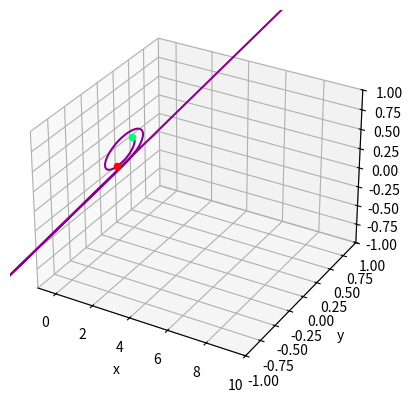

Write Python code to recreate this figure.
import numpy as np
import matplotlib.pyplot as plt
import matplotlib
from scipy.integrate import odeint
import scipy
from mpl_toolkits import mplot3d

# MODE LIST
# 1 = generate a list of trajectories that come within proximity
# 2 = plot an individual trajectory traced backward from point of interest
# 3 = generate phase space diagram
mode = 2
#contourplot = True # determines whether scatter (False) or contour (True) plot

# Value for 1 au (astronomical unit) in meters
au = 1.496*10**11
msolar = 1.98847*10**30 # mass of the sun in kg
G = 6.6743*10**(-11) # value for gravitational constant in SI units

# Location of the sun in [x,y,z] - usually this will be at 0, but this makes it flexible just in case
# Second line is location of the point of interest in the same format (which is, generally, where we want IBEX to be)
sunpos = np.array([0,0,0])
ibexpos = np.array([-.866*au, .5*au, 0])

# INITIAL CONDITIONS for both position and velocity (in SI units - m and m/s)
ttotal = 7000000000
tstep = 10000
if mode==1:
    t = np.arange(0, ttotal, tstep)
if mode==2:
    t = np.arange(6246000000, 0, -tstep)
tscale = int(.7*ttotal/tstep)
#tscale = 0


yres = au/300
zres = au/2
yics = np.arange(.205*au, .265*au, yres)
#yics = np.array([.2913*au])
zics = np.arange(1*au, 20*au, zres)
xic = 1000*au

vxres = 400
vyres = 5
vxics = np.arange(-29000, -23000, vxres)
#vyics = np.arange(-25, 0, vyres)
vyics = np.array([0])
vx0 = -26000
vy0 = 0
vz0 = 0

# Initial Conditions for orbit starting at point of interest
xstart = ibexpos[0]
ystart = ibexpos[1]
zstart = ibexpos[2]
#vxstart = np.arange(-50000, 10000, 1200)
#vystart = np.arange(-35000, 0000, 1000)
vxstart = np.arange(-25000, 25000, 1000)
vystart = np.arange(-5000, 45000, 1200)
#vxstart = np.arange(-50000, 20000, 3000)
#vystart = np.arange(-50000, 50000, 3000)
vzstart = 0
if mode==3:
    #startt = 5598410000
    startt = 6246000000
    t = np.arange(startt, 4000000000, -tstep)



def radPressure(t):
    # dummy function to model radiation pressure
    # takes the time as input and returns the radiation pressure function at that time
    #return (np.sin(2*np.pi*(t/347000000)))**2 + .5
    #return .7
    return 0


# extra radiation pressure functions for overlayed plots
def rp2(t):
    return .7

def rp3(t):
    return (np.sin(2*np.pi*(t/347000000)))**2

def rp4(t):
    return .5 + (np.sin(2*np.pi*(t/347000000)))**2

def dr_dt(x,t,rp):
    # integrating differential equation for gravitational force. x[0:2] = x,y,z and x[3:5] = vx,vy,vz
    # dx0-2 = vx, vy, and vz, dx3-5 = ax, ay, and az
    r = np.sqrt((sunpos[0]-x[0])**2 + (sunpos[1]-x[1])**2 + (sunpos[2]-x[2])**2)
    dx0 = x[3]
    dx1 = x[4]
    dx2 = x[5]
    dx3 = (msolar*G/(r**3))*(sunpos[0]-x[0])*(1-rp(t))
    dx4 = (msolar*G/(r**3))*(sunpos[1]-x[1])*(1-rp(t))
    dx5 = (msolar*G/(r**3))*(sunpos[2]-x[2])*(1-rp(t))
    return [dx0, dx1, dx2, dx3, dx4, dx5]


# velocity scanning code
if mode==1:
    trajs = np.zeros((t.size,6,yics.size*vxics.size*vyics.size))
    storeyic = np.array([])
    storevxic = np.array([])
    storevyic = np.array([])
    storefinalvx = np.array([])
    storefinalvy = np.array([])
    storet = np.array([])
    for i in range(yics.size):
        for j in range(vxics.size):
            for q in range(vyics.size):
                init = [xic, yics[i], 0, vxics[j], vyics[q], vz0]
                trajs[:,:,(i)*(vxics.size * vyics.size) + (j)*vyics.size + (q)] = odeint(dr_dt, init, t, args=(rp3,))
                for k in range(t.size - tscale):
                    rnew = np.sqrt((trajs[k+tscale,0,(i)*(vxics.size * vyics.size) + (j)*vyics.size + (q)]-ibexpos[0])**2 
                    + (trajs[k+tscale,1,(i)*(vxics.size * vyics.size) + (j)*vyics.size + (q)]-ibexpos[1])**2 
                    + (trajs[k+tscale,2,(i)*(vxics.size * vyics.size) + (j)*vyics.size + (q)]-ibexpos[2])**2)
                    rold = np.sqrt((trajs[k+tscale-1,0,(i)*(vxics.size * vyics.size) + (j)*vyics.size + (q)]-ibexpos[0])**2 
                    + (trajs[k+tscale-1,1,(i)*(vxics.size * vyics.size) + (j)*vyics.size + (q)]-ibexpos[1])**2 
                    + (trajs[k+tscale-1,2,(i)*(vxics.size * vyics.size) + (j)*vyics.size + (q)]-ibexpos[2])**2)
                    thresh = .01*au
                    if rnew >= thresh and rold < thresh:
                        print(trajs[k+tscale-1,:,(i)*(vxics.size * vyics.size) + (j)*vyics.size + (q)])
                        print(t[k+tscale-1])
                        print(yics[i])
                        print(vxics[j])
                        print(vyics[q])
                        storeyic = np.append(storeyic, [yics[i]])
                        storevxic = np.append(storevxic, [vxics[j]])
                        storevyic = np.append(storevyic, [vyics[q]])
                        storefinalvx = np.append(storefinalvx, [trajs[k+tscale-1, 3, (i)*(vxics.size * vyics.size) + (j)*vyics.size + (q)]])
                        storefinalvy = np.append(storefinalvy, [trajs[k+tscale-1, 4, (i)*(vxics.size * vyics.size) + (j)*vyics.size + (q)]])
                        storet = np.append(storet, t[k+tscale-1])
                        print('-------------------------')


# code for tracking phase space at distance of x = 100 au away
if mode==3:
    farvx = np.array([])
    farvy = np.array([])
    fart = np.array([])
    maxwcolor = np.array([])
    backtraj = np.zeros((t.size, 6, vxstart.size*vystart.size))
    for i in range(vxstart.size):
        for j in range(vystart.size):
            init = [xstart, ystart, zstart, vxstart[i], vystart[j], vzstart]
            # calculating trajectories for each initial condition in phase space given
            backtraj[:,:,(i)*vystart.size + (j)] = odeint(dr_dt, init, t, args=(rp4,))
            for k in range(t.size):
                if backtraj[k,0,(i)*vystart.size + (j)] >= 100*au and backtraj[k-1,0,(i)*vystart.size + (j)] <= 100*au:
                    print(backtraj[k-1,:,(i)*vystart.size + (j)])
                    print(t[k-1])
                    # radius in paper given to be 14 km/s
                    # only saving initial conditions corresponding to points that lie within this Maxwellian at x = 100 au
                    #if backtraj[k-1,3,(i)*vystart.size + (j)] <= -22000 and backtraj[k-1,3,(i)*vystart.size + (j)] >= -40000 and backtraj[k-1,4,(i)*vystart.size + (j)] <= 14000 and backtraj[k-1,4,(i)*vystart.size + (j)] >= -14000:
                    if np.sqrt((backtraj[k-1,3,(i)*vystart.size + (j)]+26000)**2 + (backtraj[k-1,4,(i)*vystart.size + (j)])**2) <= 14000:
                        farvx = np.append(farvx, [backtraj[0,3,(i)*vystart.size + (j)]])
                        farvy = np.append(farvy, [backtraj[0,4,(i)*vystart.size + (j)]])
                        fart = np.append(fart, [startt - t[k-1]])
                        # calculating value of phase space density based on the value at the crossing of x = 100 au
                        maxwcolor = np.append(maxwcolor, [np.exp(-((backtraj[k-1,3,(i)*vystart.size + (j)]+26000)**2 + backtraj[k-1,4,(i)*vystart.size + (j)]**2)/(5327)**2)])



# single trajectory plotting code
if mode==2:
    init = [ibexpos[0], ibexpos[1], ibexpos[2], -12000, 000, 0]
    singletraj = odeint(dr_dt, init, t, args=(rp4,))
    for k in range(t.size):
            if singletraj[k,0] >= 100*au:
                print(singletraj[k-1,:])
                print(t[k-1])
                break

print('Finished')

if mode==2:
    zer = [0]
    fig3d = plt.figure()
    ax3d = plt.axes(projection='3d')
    ax3d.plot3D(singletraj[:,0]/au, singletraj[:,1]/au, singletraj[:,2]/au, 'darkmagenta')
    #ax3d.plot3D(trajs[:,0,1], trajs[:,1,1], trajs[:,2,1], 'gold', linestyle='--')
    #ax3d.plot3D(trajs[:,0,2], trajs[:,1,2], trajs[:,2,2], 'forestgreen', linestyle=':')
    #ax3d.plot3D(trajs[:,0,3], trajs[:,1,3], trajs[:,2,3], 'firebrick', linestyle='-.')
    ax3d.scatter3D(zer,zer,zer,c='red')
    ax3d.scatter3D([ibexpos[0]/au],[ibexpos[1]/au],[ibexpos[2]/au], c='springgreen')
    ax3d.set_xlabel("x")
    ax3d.set_ylabel("y")
    ax3d.set_zlabel("z")
    ax3d.set_xlim3d(left = -1, right = 10)
    ax3d.set_ylim3d(bottom = -1, top = 1)
    ax3d.set_zlim3d(bottom = -1, top = 1)
    plt.show()
if mode==1:
    attribs = np.vstack((storefinalvx, storefinalvy, storet))
    print(attribs.size)
    attribs = attribs[:, attribs[2,:].argsort()]
    vxtot = 0
    vytot = 0
    ttot = 0
    count = 0
    for i in range (storet.size):
        print(i, '|', attribs[0,i], '|', attribs[1,i], '|', attribs[2,i])
        if storefinalvy[i]<0:
            vxtot = vxtot + storefinalvx[i]
            vytot = vytot + storefinalvy[i]
            ttot = ttot + storet[i]
            count = count + 1

    vxavg = vxtot/count
    vyavg = vytot/count
    tavg = ttot/count
    print('~~~~~~~~~~~~~~~~~~~~~')
    print(vxavg, '||', vyavg, '||', tavg)

if mode==3:
    # writing data to a file - need to change each time or it will overwrite previous file
    file = open("C:/Users/lucas/OneDrive/Documents/Dartmouth/HSResearch/datafiles/p5s2_meddownwind_attractive_ind.txt", 'w')
    #file = open("/Users/ldyke/Desktop/Dartmouth/HSResearch/Code/Kepler/Python Orbit Code/datafiles/p5s2_5pi6_sta_ind_t5.txt", "w")
    for i in range(farvx.size):
        file.write(str(farvx[i]/1000) + ',' + str(farvy[i]/1000) + ',' + str(maxwcolor[i]) + '\n')
    file.close()

    # plotting a scatterplot of vx and vy at the target point, colored by the phase space density
    f = plt.figure()
    f.set_figwidth(9)
    f.set_figheight(6)
    plt.scatter(farvx[:]/1000, farvy[:]/1000, c=maxwcolor[:], marker='o', cmap='plasma')
    cb = plt.colorbar()
    #cb.set_label('Time at which orbit passes through 100 au (s)')
    #cb.set_label('Travel Time from 100 au to Point of Interest (s)')
    cb.set_label('f(r,v,t)')
    plt.xlabel("vx at Target in km/s")
    plt.ylabel("vy at Target in km/s")
    #plt.suptitle('Phase Space population at x = 100 au reaching initial position at t = 5700000000 s')
    plt.suptitle('Phase space population at target (t = 6.246e9 s) drawn from Maxwellian at 100 au centered on vx = -26 km/s')
    #plt.title('Target (-.97au, .2au): vx range -51500 m/s to -30500 m/s, vy range -30000 m/s to 30000 m/s')
    plt.title('Target at (-.866 au, .5 au)')
    #plt.title('Initial test distribution centered on vx = -41.5 km/s, vy = -1.4 km/s')
    plt.show()
    

    # plotting a contour whose levels are values of the phase space density
    f = plt.figure()
    f.set_figwidth(9)
    f.set_figheight(6)
    levels = [.001, .01, .1, .2, .3, .4, .5, .6, .7, .8, .9, .95, .98, 1.0]
    plt.tricontour(farvx[:]/1000, farvy[:]/1000, maxwcolor[:], levels)
    cb = plt.colorbar()
    cb.set_label('f(r,v,t)')
    plt.xlabel("vx at Target in km/s")
    plt.ylabel("vy at Target in km/s")
    #plt.suptitle('Phase Space population at x = 100 au reaching initial position at t = 5700000000 s')
    plt.suptitle('Phase space population at target (t = 6.246e9 s) drawn from Maxwellian at 100 au centered on vx = -26 km/s')
    #plt.title('Target (-.97au, .2au): vx range -51500 m/s to -30500 m/s, vy range -30000 m/s to 30000 m/s')
    plt.title('Target at (-.866 au, .5 au)')
    #plt.title('Initial test distribution centered on vx = -41.5 km/s, vy = -1.4 km/s')
    plt.show()
